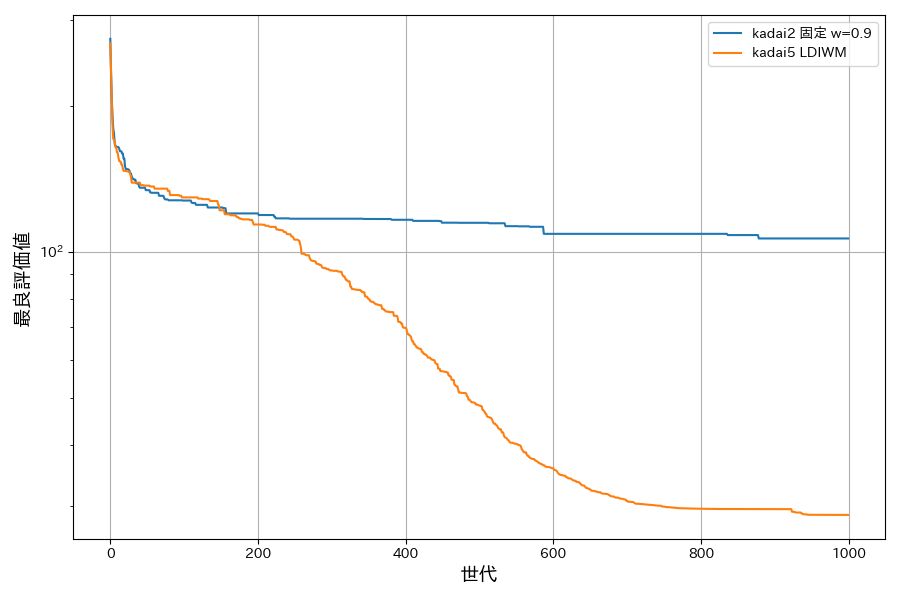

The data file committed next to this chart (first rows):
世代, kadai2 固定 w=0.9 平均, kadai5 LDIWM
0, 274.4, 268.7
1, 234.9, 235.4
2, 206, 205.7
3, 190.3, 182.4
4, 179.6, 170.7
5, 175.4, 170.2
6, 166.9, 169.5
7, 164.9, 164.3
8, 164.9, 164
9, 164.3, 160.3
10, 164.3, 159.9
11, 164.3, 156.5
12, 163.2, 153.9
13, 161.1, 153.4
14, 161.1, 153.4
15, 161.1, 151.3
16, 159.4, 151.3
17, 159.4, 148.3
18, 155.5, 146.7
19, 155.5, 146.7
20, 149.8, 146.7
21, 148, 146.7
22, 148, 146.5
23, 148, 146.5
24, 148, 146.5
25, 147.5, 146
26, 146.8, 146
27, 145, 144.4
28, 145, 143
29, 142.9, 138.8
30, 142, 138.8
31, 141.1, 138.8
32, 141.1, 138.8
33, 140.8, 138.8
34, 140.8, 138.8
35, 138.3, 138.8
36, 138.3, 138.8
37, 138.3, 138.8
38, 138.3, 138.8
39, 136.4, 138.8
40, 135.5, 138.8
41, 135.5, 137.2
42, 135.5, 137.1
43, 135.5, 137.1
44, 135.5, 137.1
45, 135.5, 137.1
46, 135.5, 136.9
47, 135.5, 136.9
48, 134, 136.9
49, 134, 136.9
50, 134, 136.9
51, 134, 136.9
52, 134, 136.9
53, 134, 136.9
54, 132.5, 136.4
55, 132.5, 136.3
56, 132.3, 136.3
57, 132.3, 136.3
58, 132.3, 136.3
59, 132.3, 136.3
... 940 more rows
